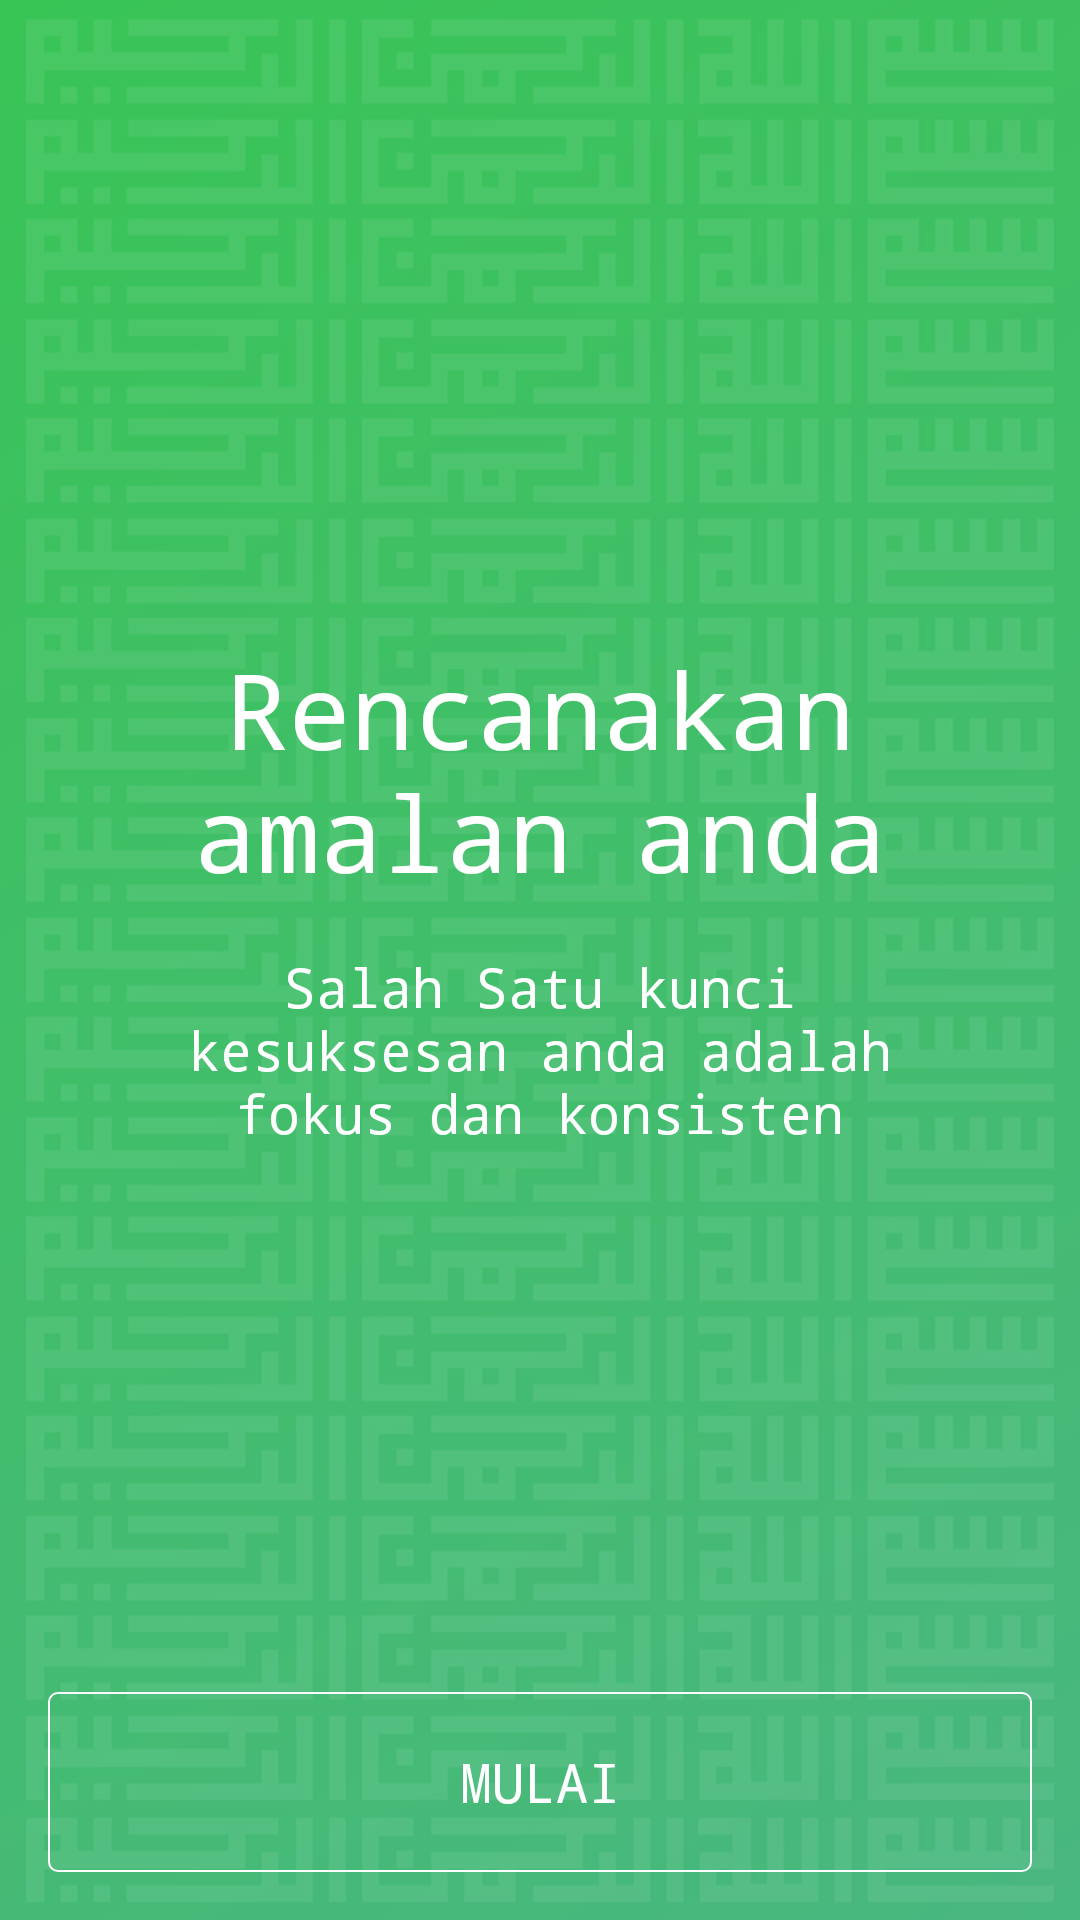

The Android layout XML behind this screen, and the referenced resources:
<!-- AndroidManifest.xml: activity theme AppTheme.NoActionBar -->
<!-- res/layout/activity_landing_page.xml -->
<?xml version="1.0" encoding="utf-8"?>

<RelativeLayout xmlns:android="http://schemas.android.com/apk/res/android"
    xmlns:app="http://schemas.android.com/apk/res-auto"
    xmlns:tools="http://schemas.android.com/tools"
    android:layout_width="match_parent"
    android:layout_height="match_parent"
    android:background="@mipmap/bg"
    tools:context="com.yondev.yaumiyah.LandingPageActivity">

    <LinearLayout
        android:layout_width="match_parent"
        android:layout_height="match_parent"
        android:orientation="vertical"
        android:gravity="center"
        android:layout_above="@+id/button1">

        <ImageView
            android:id="@+id/imageView"
            android:layout_marginLeft="100dp"
            android:layout_marginRight="100dp"
            android:layout_width="match_parent"
            android:layout_height="wrap_content"
            android:maxWidth="300dp"
            android:adjustViewBounds="true"
            android:scaleType="fitXY"
            app:srcCompat="@mipmap/ic_logo" />

        <TextView
            android:id="@+id/textView2"
            android:layout_marginLeft="50dp"
            android:layout_marginRight="50dp"
            android:layout_marginTop="32dp"
            android:layout_width="match_parent"
            android:layout_height="wrap_content"
            android:gravity="center"
            android:textColor="@color/putih"
            android:textSize="35dp"
            android:text="@string/rencanakan_ramalan_anda" />

        <TextView
            android:id="@+id/textView3"
            android:layout_marginLeft="50dp"
            android:layout_marginRight="50dp"
            android:layout_marginTop="16dp"
            android:layout_width="match_parent"
            android:layout_height="wrap_content"
            android:gravity="center"
            android:textColor="@color/putih"
            android:textSize="18dp"
            android:text="@string/salah_satu_kunci_sukses" />
    </LinearLayout>
    <Button
        android:id="@+id/button1"
        android:layout_width="match_parent"
        android:maxWidth="300dp"
        android:layout_marginRight="16dp"
        android:layout_marginLeft="16dp"
        android:layout_height="60dp"
        android:layout_centerHorizontal="true"
        android:background="@drawable/btn_transparent"
        android:textColor="@color/putih"
        android:layout_alignParentBottom="true"
        android:layout_marginBottom="16dp"
        android:textSize="18dp"
        android:text="@string/mulai" />

</RelativeLayout>
<!-- resources referenced by this layout -->
<resources>
  <color name="putih">#FFFFFF</color>
  <!-- drawable btn_transparent (drawable) -->
  <?xml version="1.0" encoding="utf-8"?>
  
  <selector xmlns:android="http://schemas.android.com/apk/res/android">
      <item android:drawable="@drawable/rounded_layout_white"
            android:state_pressed="true" />
      <item android:drawable="@drawable/rounded_layout_white"
            android:state_focused="true" />
      <item android:drawable="@drawable/rounded_layout" />
  </selector>
  <!-- mipmap bg: png bitmap (mipmap-hdpi, 75244 bytes) -->
  <!-- mipmap ic_logo: png bitmap (mipmap-hdpi, 26393 bytes) -->
  <string name="mulai">MULAI</string>
  <string name="rencanakan_ramalan_anda">Rencanakan amalan anda</string>
  <string name="salah_satu_kunci_sukses">Salah Satu kunci kesuksesan anda adalah fokus dan konsisten</string>
  <style name="AppTheme.NoActionBar">
          <item name="windowActionBar">false</item>
          <item name="windowNoTitle">true</item>
      </style>
  <!-- drawable rounded_layout_white (drawable) -->
  <?xml version="1.0" encoding="utf-8"?>
  
  <shape xmlns:android="http://schemas.android.com/apk/res/android"
      android:shape="rectangle" >
      <solid android:color="@color/putih_transparan" />
      <corners android:radius="3dip" />
      <stroke
          android:width="0.5dp"
          android:color="@android:color/white" />
  </shape>
  <!-- drawable rounded_layout (drawable) -->
  <?xml version="1.0" encoding="utf-8"?>
  
  <shape xmlns:android="http://schemas.android.com/apk/res/android"
      android:shape="rectangle" >
      <solid android:color="@android:color/transparent" />
      <corners android:radius="3dip" />
      <stroke
          android:width="0.5dp"
          android:color="@android:color/white" />
  </shape>
  <color name="putih_transparan">#66ffffff</color>
</resources>
